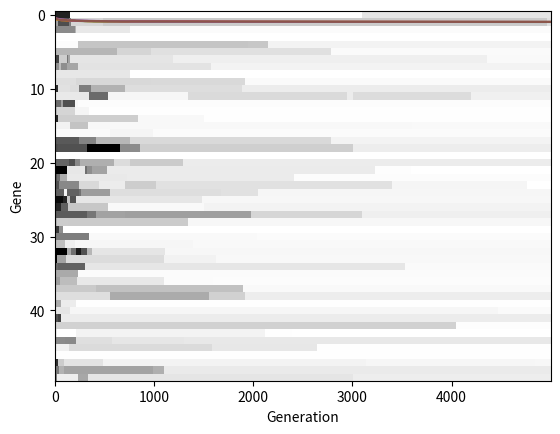

Reproduce this figure in Python.
### ludobots core01
# [redacted]

import random

import numpy as np
import matplotlib.pyplot as pp

def matrix_create(x, y):
    """Makes an x by y matrix of all 0's"""
    list = []
    matrix = []
    for i in range(y):
        list.append(0.0)
    for i in range(x):
        matrix.append(list)
    return np.matrix(matrix)

def matrix_randomize(matrix):
    """Randomizes the elements of a matrix"""
    x, y = matrix.shape
    for i in range(x):
        for j in range(y):
            matrix[i, j] = random.random()

def fitness(matrix):
    """Returns the sum of all the values in matrix"""
    x, y = matrix.shape
    sum = 0
    for i in range(x):
        for j in range(y):
            sum += matrix[i, j]
    return float(sum) / float(x * y)

def matrix_perturb(matrix, probability):
    """Returns a slightly perturbed copy of matrix, depending on probability"""
    new_mat = matrix.copy()
    x, y = new_mat.shape
    for i in range(x):
        for j in range(y):
            if probability > random.random():
                new_mat[i, j] = random.random()
    return new_mat

def plot_vector_as_line(genes):
    """Plots a graph of fitness for 5000 generations, and gives a matrix display
       visualizing the generations
    """
    parent = matrix_create(1, 50)
    matrix_randomize(parent)
    parent_fitness = fitness(parent)
    fitness_array = []

    for gen in range(0, 5000):
        fitness_array.append(parent_fitness)
        for i in range(50):
            genes[i, gen] = parent.A[0][i]
        child = matrix_perturb(parent, 0.05)
        child_fitness = fitness(child)

        if child_fitness > parent_fitness:
            parent = child
            parent_fitness = child_fitness
    pp.plot(fitness_array)

if __name__ == "__main__":
    genes = matrix_create(50, 5000)
    plot_vector_as_line(genes)
    pp.xlabel('Generation')
    pp.ylabel('Fitness')
    pp.show()
    for i in range(5):
        plot_vector_as_line(genes)
    pp.xlabel('Generation')
    pp.ylabel('Fitness')
    pp.show()
    pp.imshow(genes, cmap=pp.cm.gray, aspect='auto', interpolation='nearest')
    pp.xlabel('Generation')
    pp.ylabel('Gene')
    pp.show()
